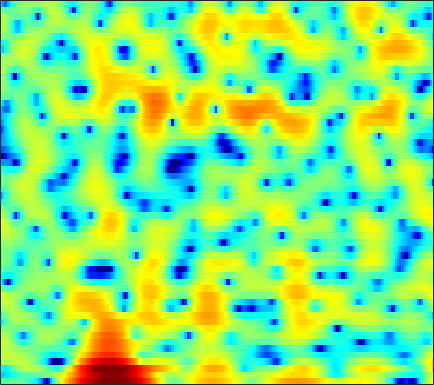

The file beside this chart, header and first rows:
-3.0189, -2.6296, -2.1967, -1.8937, -1.7238, -1.5739, -1.4999, -1.4996, -1.5562, -1.7013, -1.9855, -2.3333, -2.983, -3.8352, -4.5499, -5.5629, -6.6934, -7.6824, -9.4569, -12.215, -17.585, -28.933, -16.767, -9.1415
-8.349, -8.15, -7.7, -7.049, -6.464, -5.626, -4.794, -4.213, -3.507, -2.907, -2.419, -2.126, -1.829, -1.626, -1.528, -1.438, -1.355, -1.289, -1.183, -1.055, -0.8821, -0.7039, -0.3718, 0.1019
-5.687, -6.385, -6.574, -5.65, -4.488, -2.823, -1.299, -0.3201, 0.7565, 1.584, 2.184, 2.497, 2.75, 2.826, 2.778, 2.585, 2.253, 1.914, 1.328, 0.5857, -0.289, -1.019, -2.051, -3.104
2.144, 2.186, 2.264, 2.375, 2.479, 2.632, 2.774, 2.862, 2.935, 2.932, 2.834, 2.689, 2.385, 1.935, 1.491, 0.7373, -0.2342, -1.131, -2.589, -4.4, -6.609, -8.61, -12.03, -16.91
2.863, 2.877, 2.86, 2.813, 2.758, 2.661, 2.531, 2.414, 2.227, 1.999, 1.725, 1.485, 1.112, 0.6681, 0.285, -0.3032, -0.9872, -1.562, -2.406, -3.323, -4.3, -5.061, -6.041, -6.809
3.024, 2.908, 2.688, 2.405, 2.156, 1.794, 1.41, 1.12, 0.7523, 0.4219, 0.149, -0.01427, -0.1837, -0.3125, -0.3916, -0.4944, -0.6199, -0.7365, -0.9271, -1.161, -1.434, -1.656, -1.941, -2.179
3.738, 3.439, 2.918, 2.241, 1.622, 0.6371, -0.5331, -1.51, -2.847, -3.989, -4.54, -4.418, -3.679, -2.653, -1.879, -0.9645, -0.2203, 0.2229, 0.6595, 0.9425, 1.088, 1.113, 1.044, 0.8343
2.769, 2.49, 1.999, 1.323, 0.6529, -0.5168, -2.105, -3.669, -6.45, -10.18, -12.9, -11.18, -7.432, -4.539, -2.927, -1.314, -0.1492, 0.5077, 1.156, 1.595, 1.876, 1.996, 2.03, 1.93
-0.8902, -0.6789, -0.3983, -0.2071, -0.1568, -0.2309, -0.4615, -0.7133, -1.08, -1.373, -1.487, -1.42, -1.171, -0.8065, -0.5177, -0.1705, 0.09302, 0.226, 0.3251, 0.3556, 0.3582, 0.3714, 0.4305, 0.5591
-7.648, -5.067, -2.616, -0.9477, -0.05151, 0.7927, 1.331, 1.578, 1.754, 1.794, 1.741, 1.662, 1.501, 1.27, 1.032, 0.6063, 0.02706, -0.5399, -1.471, -2.606, -3.844, -4.607, -4.906, -4.078
-3.219, -2.087, -0.6689, 0.4726, 1.132, 1.745, 2.097, 2.214, 2.205, 2.03, 1.731, 1.444, 1.012, 0.5262, 0.115, -0.5086, -1.284, -2.041, -3.346, -5.201, -7.908, -10.6, -13.04, -9.734
1.33, 1.567, 1.842, 2.025, 2.082, 1.999, 1.71, 1.35, 0.6752, -0.2173, -1.293, -2.176, -3.278, -4.07, -4.329, -4.285, -4.014, -3.816, -3.643, -3.573, -3.547, -3.471, -3.162, -2.537
3.67, 3.619, 3.475, 3.244, 2.99, 2.526, 1.872, 1.208, 0.02193, -1.612, -3.932, -6.405, -11.74, -27.79, -18.64, -10.18, -6.471, -4.749, -3.281, -2.41, -1.919, -1.741, -1.659, -1.656
3.759, 3.448, 3.06, 2.701, 2.448, 2.139, 1.807, 1.5, 0.964, 0.2487, -0.6037, -1.298, -2.133, -2.577, -2.531, -2.016, -1.3, -0.7806, -0.2577, -0.02902, -0.1808, -0.5591, -1.525, -3.194
-0.5298, -1.533, -2.701, -3.281, -3.2, -2.569, -1.716, -1.085, -0.377, 0.128, 0.4845, 0.6805, 0.8965, 1.087, 1.24, 1.435, 1.626, 1.71, 1.734, 1.632, 1.334, 0.9698, 0.2702, -0.6794
-6.059, -8.811, -14.92, -28.1, -16.45, -9.866, -6.411, -4.669, -2.974, -1.726, -0.7998, -0.2543, 0.328, 0.784, 1.059, 1.343, 1.552, 1.663, 1.733, 1.729, 1.671, 1.591, 1.467, 1.343
-4.459, -5.233, -6.106, -6.471, -6.322, -5.705, -4.822, -4.117, -3.24, -2.423, -1.674, -1.164, -0.5624, -0.05481, 0.2517, 0.5725, 0.7692, 0.8664, 0.9404, 0.9529, 0.9724, 1.013, 1.133, 1.346
-2.26, -2.289, -2.426, -2.633, -2.805, -3.091, -3.365, -3.506, -3.519, -3.275, -2.724, -2.154, -1.357, -0.6217, -0.1979, 0.1727, 0.2593, 0.1384, -0.2132, -0.7231, -1.217, -1.398, -1.201, -0.4393
-0.8226, -0.4359, -0.3294, -0.6831, -1.26, -2.462, -4.357, -6.383, -9.873, -11.7, -8.487, -5.775, -3.083, -1.294, -0.4199, 0.1993, 0.2679, -0.0898, -1.208, -3.289, -7.117, -12.7, -16.5, -6.48
-0.7169, -0.3898, -0.2918, -0.6065, -1.113, -2.143, -3.652, -5.037, -6.812, -7.491, -6.409, -5.034, -3.312, -1.992, -1.284, -0.7244, -0.5264, -0.6097, -1.039, -1.747, -2.518, -2.875, -2.637, -1.511
-0.198, -0.05373, -0.02008, -0.1567, -0.3765, -0.8124, -1.308, -1.693, -2.13, -2.376, -2.424, -2.339, -2.121, -1.862, -1.676, -1.456, -1.317, -1.232, -1.125, -1.002, -0.8293, -0.6248, -0.2322, 0.2807
1.069, 1.181, 1.212, 1.13, 0.9961, 0.7217, 0.3936, 0.1134, -0.3058, -0.7261, -1.138, -1.451, -1.837, -2.186, -2.394, -2.535, -2.516, -2.378, -2.026, -1.551, -1.019, -0.6234, -0.1195, 0.34
2.678, 2.778, 2.785, 2.638, 2.462, 2.147, 1.724, 1.367, 0.8142, 0.1466, -0.6532, -1.372, -2.532, -3.925, -5.053, -6.378, -6.718, -6.143, -4.706, -3.151, -1.826, -1.025, -0.2353, 0.287
3.984, 3.956, 3.738, 3.35, 2.968, 2.408, 1.832, 1.411, 0.8949, 0.3288, -0.3961, -1.122, -2.515, -4.658, -7.092, -12.55, -17.45, -11.88, -6.518, -3.392, -1.446, -0.501, 0.284, 0.5884
4.199, 3.853, 3.097, 2.03, 1.014, -0.5259, -1.852, -2.415, -2.287, -1.56, -0.8418, -0.494, -0.3479, -0.5406, -0.806, -1.145, -1.103, -0.7887, -0.1054, 0.6158, 1.181, 1.385, 1.361, 0.939
2.829, 2.318, 1.282, -0.3117, -2.034, -5.554, -12.32, -21.81, -10.12, -4.72, -1.719, -0.2761, 1.014, 1.816, 2.208, 2.572, 2.768, 2.87, 2.922, 2.845, 2.61, 2.287, 1.582, 0.5372
-0.3654, -0.4904, -0.7519, -1.197, -1.625, -2.275, -2.706, -2.694, -2.1, -1.03, 0.1348, 0.919, 1.771, 2.394, 2.708, 2.949, 3.002, 2.931, 2.706, 2.338, 1.788, 1.28, 0.4369, -0.6188
-5.246, -4.361, -3.183, -2.162, -1.536, -0.8274, -0.211, 0.236, 0.8092, 1.387, 1.909, 2.254, 2.608, 2.813, 2.857, 2.747, 2.491, 2.183, 1.647, 0.9915, 0.2516, -0.3436, -1.139, -1.935
-11.4, -7.814, -4.694, -2.516, -1.28, 0.03151, 1.042, 1.655, 2.333, 2.848, 3.215, 3.395, 3.48, 3.376, 3.177, 2.713, 2.04, 1.393, 0.3486, -0.8633, -2.122, -3.053, -4.095, -4.783
-5.145, -3.997, -2.407, -0.9883, -0.04532, 1.036, 1.929, 2.49, 3.109, 3.567, 3.867, 3.971, 3.933, 3.679, 3.317, 2.605, 1.534, 0.4934, -1.289, -3.618, -6.605, -9.259, -12.54, -13.07
-1.607, -1.224, -0.6288, 0.02222, 0.5117, 1.161, 1.784, 2.239, 2.771, 3.234, 3.585, 3.749, 3.817, 3.665, 3.371, 2.714, 1.693, 0.6543, -1.175, -3.63, -6.819, -9.769, -13.66, -14.36
-1.262, -1.222, -1.141, -0.9786, -0.8114, -0.5143, -0.08618, 0.3126, 0.9684, 1.696, 2.412, 2.897, 3.402, 3.68, 3.724, 3.513, 3.025, 2.434, 1.385, 0.07163, -1.459, -2.639, -4.192, -5.64
-3.913, -4.218, -4.58, -4.957, -5.275, -5.678, -5.795, -5.481, -4.2, -2.371, -0.4907, 0.7812, 2.163, 3.181, 3.724, 4.129, 4.224, 4.094, 3.689, 3.056, 2.208, 1.485, 0.404, -0.8184
-10.86, -11.29, -11.28, -11.38, -11.88, -13.9, -19.43, -39.74, -15.4, -8.369, -4.183, -1.917, 0.3475, 1.983, 2.879, 3.735, 4.214, 4.377, 4.358, 4.089, 3.617, 3.143, 2.368, 1.456
-33.42, -26.9, -18.38, -14.8, -13.32, -12.16, -11.22, -10.33, -8.376, -5.918, -3.473, -1.844, -0.006447, 1.462, 2.326, 3.181, 3.738, 3.978, 4.077, 3.95, 3.626, 3.255, 2.625, 1.865
-13.95, -13.79, -12.71, -11.2, -10.01, -8.458, -6.98, -5.848, -4.359, -2.854, -1.397, -0.3864, 0.8299, 1.851, 2.481, 3.103, 3.522, 3.687, 3.723, 3.566, 3.213, 2.832, 2.179, 1.371
-10.8, -10.27, -9.254, -8.031, -7.008, -5.621, -4.248, -3.249, -1.957, -0.7701, 0.3041, 1.026, 1.872, 2.546, 2.931, 3.323, 3.527, 3.571, 3.484, 3.221, 2.78, 2.333, 1.547, 0.5331
-12.34, -10.87, -8.893, -6.994, -5.692, -4.048, -2.58, -1.57, -0.3777, 0.6551, 1.518, 2.062, 2.621, 3.014, 3.203, 3.328, 3.304, 3.214, 2.998, 2.674, 2.236, 1.81, 1.074, 0.0694
-15.93, -12.63, -9.247, -6.653, -5.018, -3.161, -1.585, -0.5616, 0.5708, 1.484, 2.168, 2.53, 2.805, 2.873, 2.807, 2.518, 2.13, 1.791, 1.355, 1.027, 0.8275, 0.719, 0.5826, 0.313
-12, -10.12, -7.848, -5.753, -4.297, -2.593, -1.076, -0.1371, 0.9329, 1.731, 2.231, 2.402, 2.381, 2.026, 1.545, 0.546, -0.7679, -1.96, -3.525, -4.319, -3.684, -2.591, -1.084, 0.1533
-9.702, -8.89, -7.78, -6.391, -5.233, -3.562, -1.966, -0.9651, 0.167, 0.9308, 1.338, 1.39, 1.139, 0.4883, -0.2961, -1.73, -3.829, -6.12, -11.12, -19.43, -11.2, -6.508, -2.657, -0.1363
-9.666, -11.26, -13.3, -12.71, -10.11, -6.659, -4.05, -2.516, -1.135, -0.3169, 0.006906, -0.04195, -0.5175, -1.336, -2.154, -3.282, -4.369, -4.952, -5.32, -4.909, -3.665, -2.352, -0.548, 1.142
-5.967, -8.025, -10.77, -10.68, -8.53, -5.512, -3.254, -2.039, -0.9547, -0.4141, -0.4134, -0.7631, -1.731, -3.327, -4.998, -7.728, -9.865, -9.34, -6.639, -3.969, -1.732, -0.2977, 1.305, 2.616
-0.3496, -1.062, -1.771, -2.069, -2.003, -1.648, -1.175, -0.8379, -0.5043, -0.3876, -0.5837, -0.9985, -1.94, -3.54, -5.176, -8.197, -10.77, -9.709, -6.145, -3.069, -0.7348, 0.5691, 1.96, 2.918
1.567, 0.9109, 0.06296, -0.6887, -1.146, -1.608, -1.833, -1.845, -1.721, -1.529, -1.366, -1.321, -1.428, -1.696, -1.929, -2.207, -2.18, -1.906, -1.182, -0.2527, 0.6722, 1.3, 1.981, 2.424
1.996, 1.087, -0.3098, -1.902, -3.196, -4.857, -5.914, -5.945, -5.058, -3.763, -2.547, -1.789, -1.026, -0.4604, -0.1819, 0.1498, 0.4508, 0.6744, 0.9904, 1.326, 1.641, 1.867, 2.063, 2.164
2.413, 1.358, -0.4006, -2.77, -5.219, -10.24, -22.83, -18.7, -9.424, -5.304, -2.817, -1.536, -0.3075, 0.5097, 0.9348, 1.314, 1.518, 1.613, 1.662, 1.672, 1.676, 1.66, 1.632, 1.579
2.961, 2.191, 1.007, -0.3573, -1.458, -2.812, -3.622, -3.598, -2.797, -1.595, -0.4414, 0.2712, 0.9856, 1.406, 1.574, 1.56, 1.347, 1.083, 0.6525, 0.1915, -0.2052, -0.4332, -0.5582, -0.5774
2.753, 2.329, 1.809, 1.378, 1.138, 0.9385, 0.9205, 1.02, 1.286, 1.637, 1.971, 2.152, 2.254, 2.128, 1.874, 1.261, 0.3465, -0.5795, -2.077, -3.774, -5.303, -5.932, -5.849, -5.079
0.5528, 0.2907, 0.341, 0.7461, 1.165, 1.736, 2.273, 2.633, 3.047, 3.35, 3.522, 3.543, 3.389, 3.007, 2.489, 1.5, 0.06282, -1.411, -4.12, -8.25, -16.03, -43.87, -14.86, -9.792
-7.9, -8.651, -5.571, -2.488, -0.7996, 0.8703, 2.053, 2.719, 3.383, 3.832, 4.093, 4.165, 4.073, 3.748, 3.332, 2.53, 1.389, 0.2999, -1.454, -3.45, -5.354, -6.319, -6.895, -6.927
-6.048, -6.609, -4.858, -2.611, -1.258, 0.1036, 1.095, 1.657, 2.273, 2.775, 3.164, 3.375, 3.53, 3.491, 3.369, 3.005, 2.433, 1.888, 1.019, 0.04946, -0.9827, -1.76, -2.881, -4.205
0.7884, 0.2857, -0.1443, -0.3986, -0.543, -0.7563, -0.9313, -0.9316, -0.6797, -0.109, 0.6207, 1.159, 1.772, 2.2, 2.373, 2.431, 2.333, 2.175, 1.857, 1.43, 0.907, 0.4032, -0.3687, -1.373
2.93, 2.242, 1.192, -0.1161, -1.354, -3.496, -6.332, -8.508, -8.968, -6.279, -3.558, -2.05, -0.6567, 0.217, 0.5654, 0.8299, 0.9564, 1.014, 1.119, 1.24, 1.344, 1.371, 1.296, 1.099
3.354, 2.661, 1.54, 0.1093, -1.26, -3.575, -6.677, -9.087, -9.771, -7.018, -4.409, -3.056, -2.02, -1.699, -1.796, -2.283, -2.843, -2.967, -2.421, -1.272, -0.03596, 0.7955, 1.611, 2.143
2.475, 1.94, 1.182, 0.422, -0.1355, -0.8625, -1.476, -1.772, -1.857, -1.624, -1.313, -1.18, -1.348, -2.144, -3.27, -6.013, -11.72, -22.71, -11.83, -5.213, -1.708, 0.001927, 1.552, 2.484
-0.9881, -1.606, -2.093, -2.098, -1.849, -1.385, -0.8617, -0.5218, -0.0962, 0.2289, 0.4079, 0.4013, 0.1752, -0.3638, -1.025, -2.139, -3.203, -3.525, -2.876, -1.386, 0.165, 1.124, 2.087, 2.647
-8.145, -11.08, -13.06, -9.852, -7.213, -4.548, -2.693, -1.655, -0.629, 0.09767, 0.5997, 0.8489, 1.035, 1.097, 1.069, 1.018, 1.022, 1.099, 1.331, 1.671, 2.024, 2.233, 2.362, 2.299
